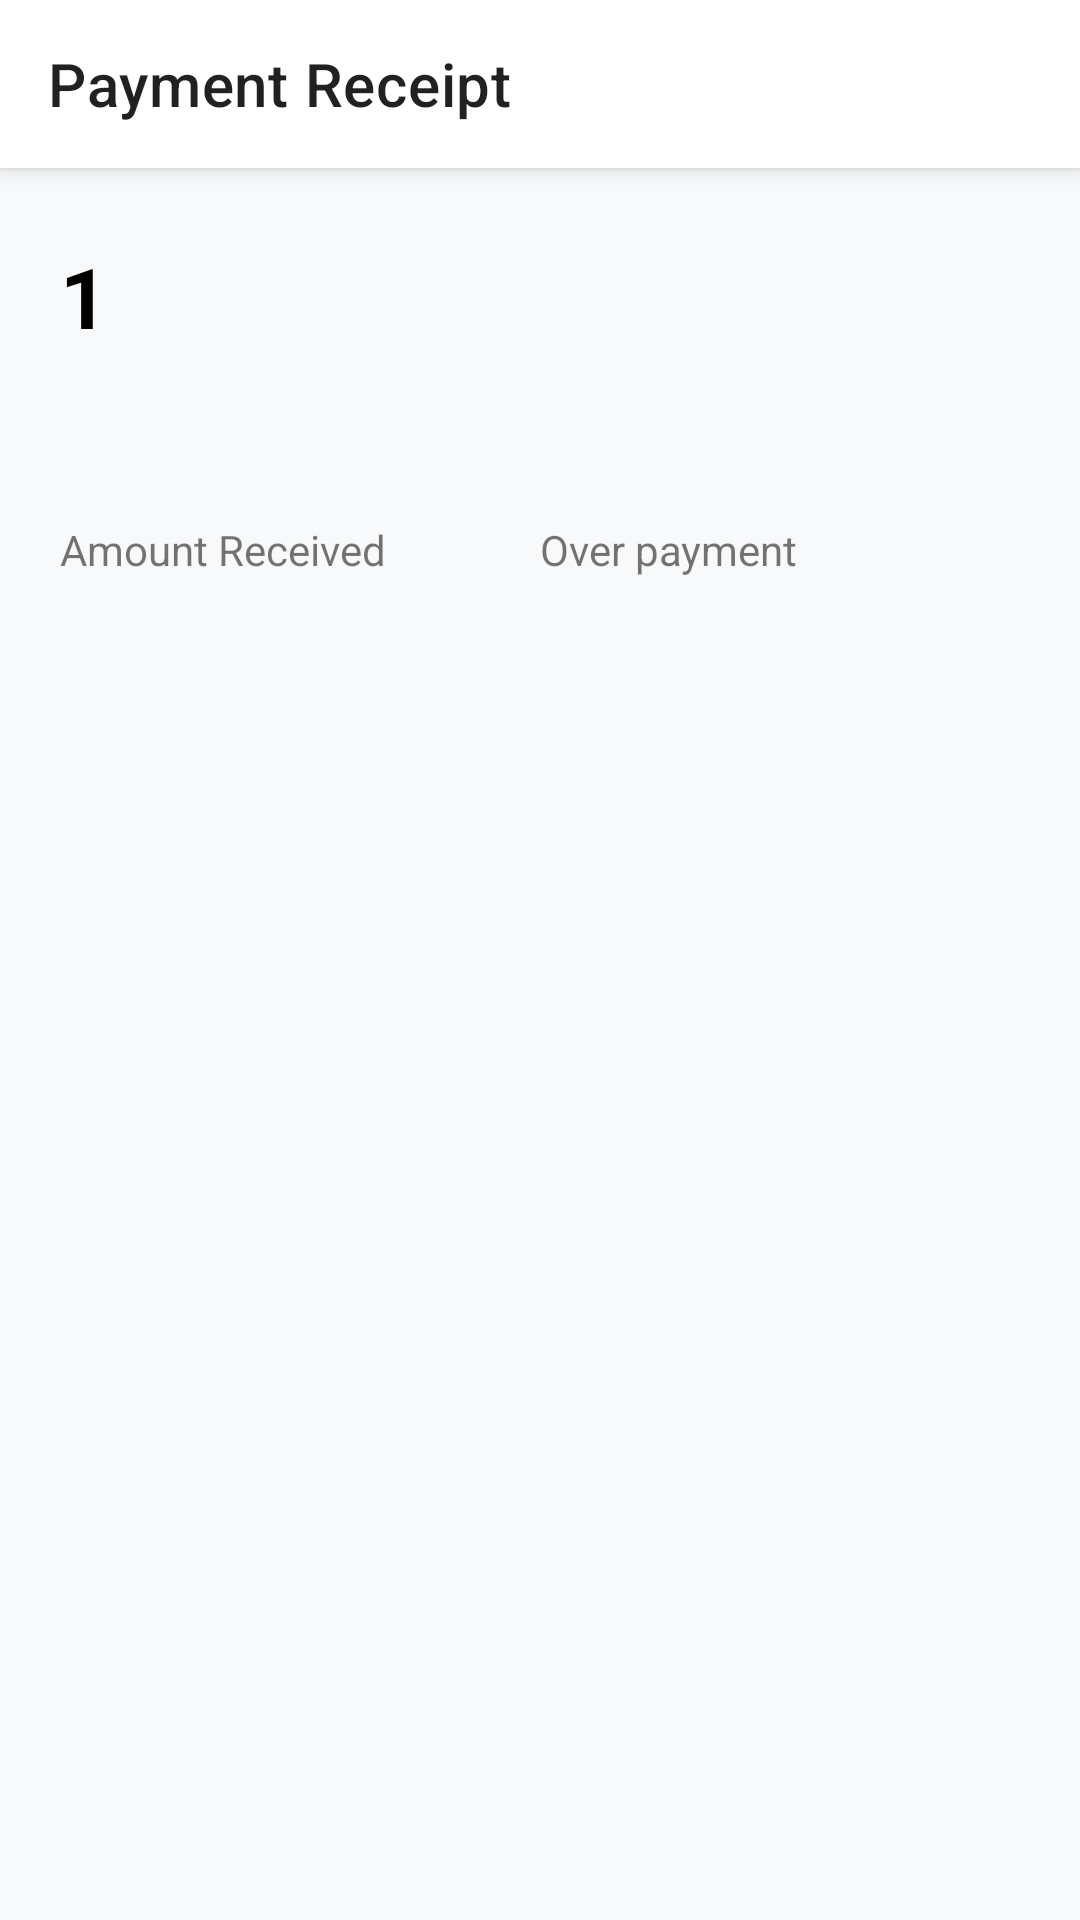

Produce the Android XML layout that renders to this screen, including the resource entries it uses.
<!-- AndroidManifest.xml: application theme Theme.BillingManagementSystem -->
<!-- res/layout/fragment_payment_receipt.xml -->
<?xml version="1.0" encoding="utf-8"?>
<androidx.constraintlayout.widget.ConstraintLayout
    xmlns:android="http://schemas.android.com/apk/res/android"
    xmlns:app="http://schemas.android.com/apk/res-auto"
    android:layout_width="match_parent"
    android:layout_height="match_parent"
    android:background="#F8F9FA">

    <com.google.android.material.appbar.MaterialToolbar
        android:id="@+id/toolbarReceipt"
        android:layout_width="0dp"
        android:layout_height="?attr/actionBarSize"
        android:background="@color/white"
        app:title="Payment Receipt"
        app:navigationIcon="@drawable/arrowback"
        app:layout_constraintTop_toTopOf="parent"
        app:layout_constraintStart_toStartOf="parent"
        app:layout_constraintEnd_toEndOf="parent"
        android:elevation="4dp" />

    <TextView
        android:id="@+id/tvReceiptNumber"
        android:layout_width="wrap_content"
        android:layout_height="wrap_content"
        android:text="1"
        android:textSize="28sp"
        android:textStyle="bold"
        android:textColor="@color/black"
        android:layout_marginTop="24dp"
        android:layout_marginStart="20dp"
        app:layout_constraintTop_toBottomOf="@id/toolbarReceipt"
        app:layout_constraintStart_toStartOf="parent" />

    <TextView
        android:id="@+id/tvCustomerNameReceipt"
        android:layout_width="wrap_content"
        android:layout_height="wrap_content"
        android:textSize="18sp"
        android:layout_marginTop="8dp"
        app:layout_constraintTop_toBottomOf="@id/tvReceiptNumber"
        app:layout_constraintStart_toStartOf="@id/tvReceiptNumber" />

    <TextView
        android:id="@+id/labelAmount"
        android:layout_width="wrap_content"
        android:layout_height="wrap_content"
        android:text="Amount Received"
        android:textSize="14sp"
        android:layout_marginTop="24dp"
        app:layout_constraintTop_toBottomOf="@id/tvCustomerNameReceipt"
        app:layout_constraintStart_toStartOf="@id/tvCustomerNameReceipt" />

    <TextView
        android:id="@+id/tvAmountValue"
        android:layout_width="wrap_content"
        android:layout_height="wrap_content"
        android:textSize="20sp"
        android:textStyle="bold"
        android:textColor="@color/black"
        app:layout_constraintTop_toBottomOf="@id/labelAmount"
        app:layout_constraintStart_toStartOf="@id/labelAmount" />

    <TextView
        android:id="@+id/labelOverPayment"
        android:layout_width="wrap_content"
        android:layout_height="wrap_content"
        android:text="Over payment"
        android:textSize="14sp"
        app:layout_constraintTop_toTopOf="@id/labelAmount"
        app:layout_constraintStart_toEndOf="@id/guideline_vertical" />

    <TextView
        android:id="@+id/tvOverPaymentValue"
        android:layout_width="wrap_content"
        android:layout_height="wrap_content"
        android:textSize="20sp"
        android:textStyle="bold"
        android:textColor="@color/black"
        app:layout_constraintTop_toBottomOf="@id/labelOverPayment"
        app:layout_constraintStart_toStartOf="@id/labelOverPayment" />

    <androidx.constraintlayout.widget.Guideline
        android:id="@+id/guideline_vertical"
        android:layout_width="wrap_content"
        android:layout_height="wrap_content"
        android:orientation="vertical"
        app:layout_constraintGuide_percent="0.5" />

    <TextView
        android:id="@+id/tvReceiptDate"
        android:layout_width="wrap_content"
        android:layout_height="wrap_content"
        android:layout_marginTop="32dp"
        app:layout_constraintTop_toBottomOf="@id/tvAmountValue"
        app:layout_constraintStart_toStartOf="@id/tvAmountValue" />

</androidx.constraintlayout.widget.ConstraintLayout>
<!-- resources referenced by this layout -->
<resources>
  <color name="black">#FF000000</color>
  <color name="white">#FFFFFFFF</color>
  <style name="Theme.BillingManagementSystem" parent="Theme.MaterialComponents.DayNight.NoActionBar">
          <item name="colorPrimary">@color/purple_500</item>
          <item name="colorPrimaryVariant">@color/purple_700</item>
          <item name="colorOnPrimary">@color/white</item>
          <item name="colorSecondary">@color/teal_200</item>
          <item name="colorSecondaryVariant">@color/teal_700</item>
          <item name="colorOnSecondary">@color/black</item>
          <item name="android:statusBarColor">?attr/colorPrimaryVariant</item>
  
          
          <item name="windowActionBar">false</item>
          <item name="windowNoTitle">true</item>
      </style>
  <color name="purple_500">#FF6200EE</color>
  <color name="purple_700">#FF3700B3</color>
  <color name="teal_200">#FF03DAC5</color>
  <color name="teal_700">#FF018786</color>
</resources>
